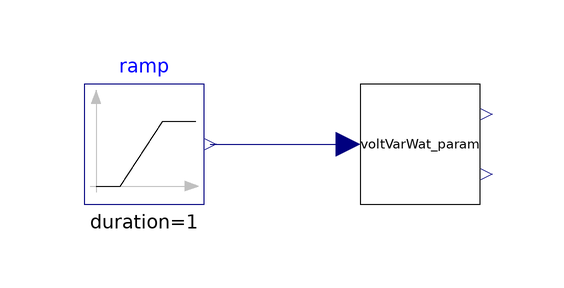

Above is the diagram view of the following Modelica model: its components placed by their Placement annotations and its connect equations drawn as lines.

model Validate_VoltVarWattControl_param

      Modelica.Blocks.Sources.Ramp ramp(
        duration=1,
        startTime=0,
        height=0.2,
        offset=0.9)
        annotation (Placement(transformation(extent={{-90,-10},{-70,10}})));
      Development.VoltVarWatt_param voltVarWat_param
        annotation (Placement(transformation(extent={{-44,-10},{-24,10}})));
    equation
      connect(ramp.y, voltVarWat_param.v)
        annotation (Line(points={{-69,0},{-46,0}}, color={0,0,127}));
      annotation (Icon(coordinateSystem(preserveAspectRatio=false)), Diagram(
            coordinateSystem(preserveAspectRatio=false)));
    end Validate_VoltVarWattControl_param;